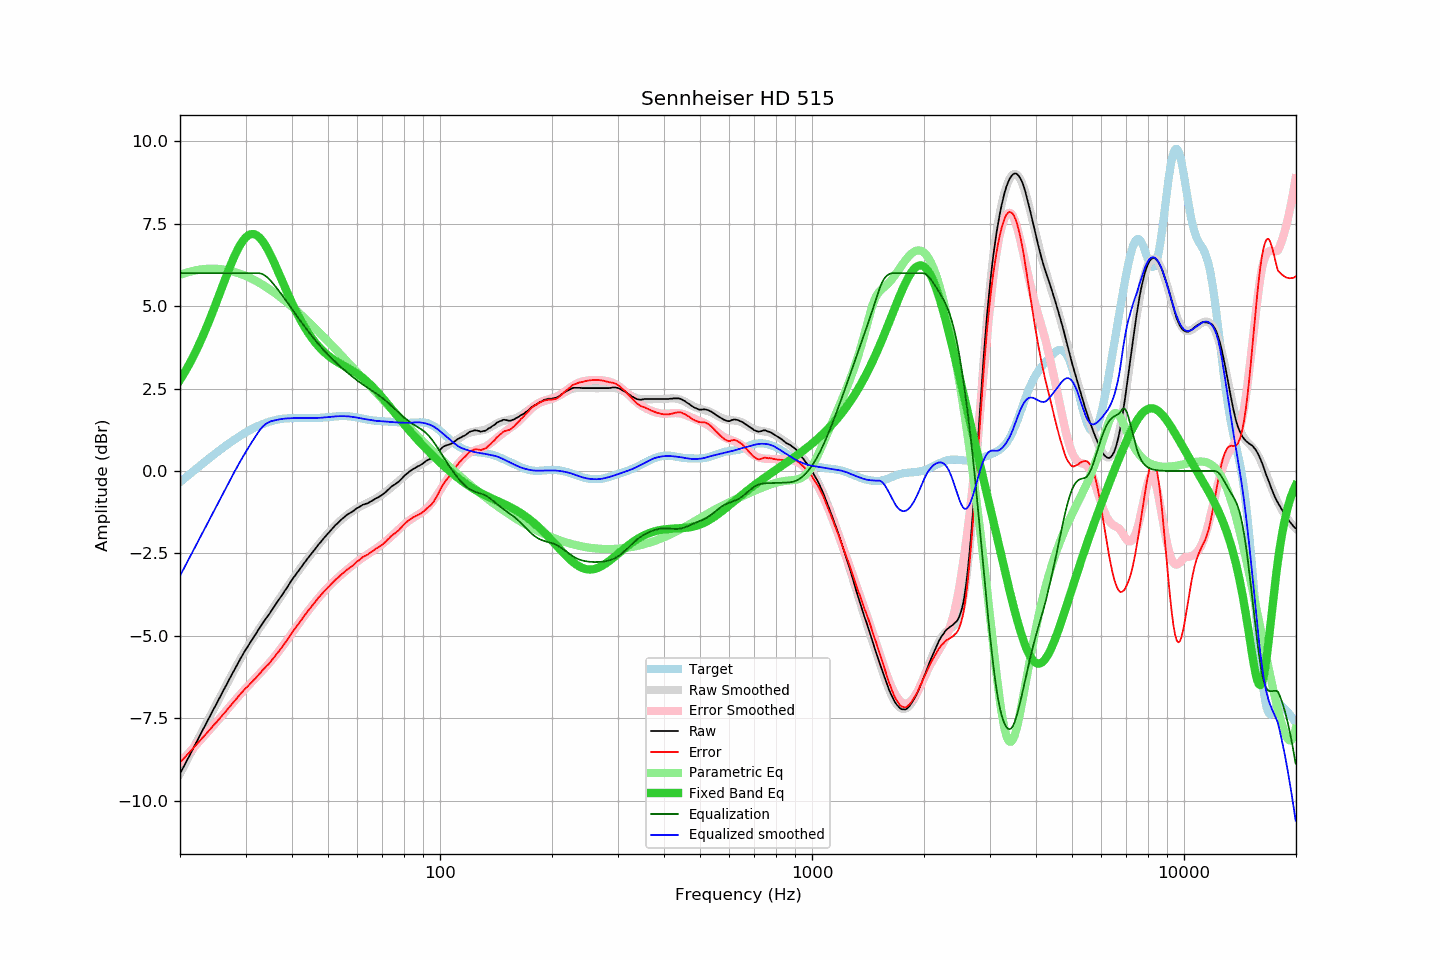

The table this chart was drawn from, first rows:
frequency, raw, error, smoothed, error_smoothed, equalization, parametric_eq, equalized_raw, equalized_smoothed, target
20.00, -9.18, -8.84, -9.18, -8.84, 6.00, 2.76, -3.18, -3.18, -0.34
20.20, -9.09, -8.79, -9.09, -8.79, 6.00, 2.84, -3.09, -3.09, -0.30
20.40, -9.00, -8.74, -8.99, -8.74, 6.00, 2.92, -3.00, -2.99, -0.26
20.61, -8.90, -8.68, -8.90, -8.68, 6.00, 3.00, -2.90, -2.90, -0.22
20.81, -8.81, -8.63, -8.81, -8.63, 6.00, 3.09, -2.81, -2.81, -0.18
21.02, -8.72, -8.58, -8.71, -8.58, 6.00, 3.17, -2.72, -2.71, -0.13
21.23, -8.63, -8.53, -8.62, -8.52, 6.00, 3.26, -2.63, -2.62, -0.09
21.44, -8.52, -8.47, -8.53, -8.47, 6.00, 3.35, -2.52, -2.53, -0.05
21.66, -8.44, -8.42, -8.43, -8.42, 6.00, 3.45, -2.44, -2.43, -0.01
21.87, -8.33, -8.36, -8.34, -8.36, 6.00, 3.55, -2.33, -2.34, 0.03
22.09, -8.25, -8.31, -8.25, -8.31, 6.00, 3.65, -2.25, -2.25, 0.06
22.31, -8.15, -8.26, -8.15, -8.26, 6.00, 3.75, -2.15, -2.15, 0.10
22.54, -8.06, -8.20, -8.06, -8.20, 6.00, 3.85, -2.06, -2.06, 0.14
22.76, -7.97, -8.15, -7.96, -8.15, 6.00, 3.96, -1.97, -1.96, 0.18
22.99, -7.87, -8.09, -7.87, -8.09, 6.00, 4.07, -1.87, -1.87, 0.22
23.22, -7.78, -8.04, -7.78, -8.04, 6.00, 4.18, -1.78, -1.78, 0.26
23.45, -7.69, -7.99, -7.68, -7.98, 6.00, 4.30, -1.69, -1.68, 0.30
23.69, -7.59, -7.93, -7.59, -7.93, 6.00, 4.42, -1.59, -1.59, 0.34
23.92, -7.49, -7.87, -7.50, -7.87, 6.00, 4.54, -1.49, -1.50, 0.38
24.16, -7.41, -7.82, -7.40, -7.82, 6.00, 4.66, -1.41, -1.40, 0.42
24.40, -7.30, -7.76, -7.31, -7.76, 6.00, 4.78, -1.30, -1.31, 0.46
24.65, -7.22, -7.71, -7.22, -7.71, 6.00, 4.91, -1.22, -1.22, 0.49
24.89, -7.12, -7.66, -7.12, -7.65, 6.00, 5.03, -1.12, -1.12, 0.53
25.14, -7.03, -7.60, -7.03, -7.60, 6.00, 5.16, -1.03, -1.03, 0.57
25.39, -6.93, -7.54, -6.94, -7.54, 6.00, 5.29, -0.93, -0.94, 0.61
25.65, -6.85, -7.49, -6.84, -7.49, 6.00, 5.42, -0.85, -0.84, 0.64
25.91, -6.75, -7.43, -6.75, -7.43, 6.00, 5.55, -0.75, -0.75, 0.68
26.16, -6.65, -7.37, -6.66, -7.37, 6.00, 5.68, -0.65, -0.66, 0.72
26.43, -6.57, -7.32, -6.56, -7.32, 6.00, 5.81, -0.57, -0.56, 0.75
26.69, -6.48, -7.26, -6.47, -7.26, 6.00, 5.94, -0.48, -0.47, 0.79
26.96, -6.38, -7.20, -6.38, -7.20, 6.00, 6.06, -0.38, -0.38, 0.82
27.23, -6.29, -7.14, -6.29, -7.14, 6.00, 6.19, -0.29, -0.29, 0.86
27.50, -6.20, -7.09, -6.19, -7.08, 6.00, 6.31, -0.20, -0.19, 0.89
27.77, -6.10, -7.03, -6.10, -7.03, 6.00, 6.42, -0.10, -0.10, 0.92
28.05, -6.02, -6.97, -6.01, -6.97, 6.00, 6.53, -0.02, -0.01, 0.96
28.33, -5.93, -6.91, -5.92, -6.91, 6.00, 6.63, 0.07, 0.08, 0.99
28.62, -5.84, -6.86, -5.84, -6.86, 6.00, 6.73, 0.16, 0.16, 1.02
28.90, -5.75, -6.80, -5.75, -6.80, 6.00, 6.82, 0.25, 0.25, 1.05
29.19, -5.66, -6.74, -5.66, -6.75, 6.00, 6.90, 0.34, 0.34, 1.08
29.48, -5.58, -6.69, -5.58, -6.69, 6.00, 6.98, 0.42, 0.42, 1.11
29.78, -5.49, -6.63, -5.50, -6.64, 6.00, 7.04, 0.51, 0.50, 1.14
30.08, -5.41, -6.58, -5.42, -6.59, 6.00, 7.09, 0.59, 0.58, 1.17
30.38, -5.34, -6.54, -5.33, -6.53, 6.00, 7.13, 0.66, 0.67, 1.20
30.68, -5.26, -6.49, -5.25, -6.48, 6.00, 7.16, 0.74, 0.75, 1.23
30.99, -5.18, -6.43, -5.18, -6.43, 6.00, 7.18, 0.82, 0.82, 1.26
31.30, -5.11, -6.39, -5.10, -6.38, 6.00, 7.19, 0.89, 0.90, 1.28
31.61, -5.03, -6.33, -5.02, -6.33, 6.00, 7.18, 0.97, 0.98, 1.31
31.93, -4.96, -6.29, -4.95, -6.28, 6.00, 7.17, 1.04, 1.05, 1.33
32.24, -4.87, -6.23, -4.87, -6.23, 6.00, 7.14, 1.13, 1.13, 1.35
32.57, -4.80, -6.17, -4.80, -6.17, 6.00, 7.10, 1.20, 1.20, 1.38
32.89, -4.73, -6.12, -4.73, -6.12, 5.99, 7.05, 1.27, 1.26, 1.40
33.22, -4.65, -6.06, -4.66, -6.07, 5.98, 6.99, 1.33, 1.32, 1.42
33.55, -4.58, -6.01, -4.58, -6.02, 5.95, 6.93, 1.38, 1.37, 1.44
33.89, -4.51, -5.96, -4.51, -5.96, 5.92, 6.85, 1.42, 1.41, 1.45
34.23, -4.44, -5.91, -4.44, -5.91, 5.89, 6.77, 1.45, 1.45, 1.47
34.57, -4.38, -5.86, -4.37, -5.85, 5.84, 6.68, 1.47, 1.48, 1.49
34.92, -4.31, -5.81, -4.30, -5.80, 5.79, 6.58, 1.49, 1.50, 1.50
35.27, -4.23, -5.74, -4.22, -5.74, 5.74, 6.48, 1.51, 1.52, 1.52
35.62, -4.16, -5.69, -4.15, -5.68, 5.68, 6.38, 1.52, 1.53, 1.53
35.97, -4.09, -5.63, -4.08, -5.62, 5.62, 6.27, 1.54, 1.54, 1.54
... 635 more rows
